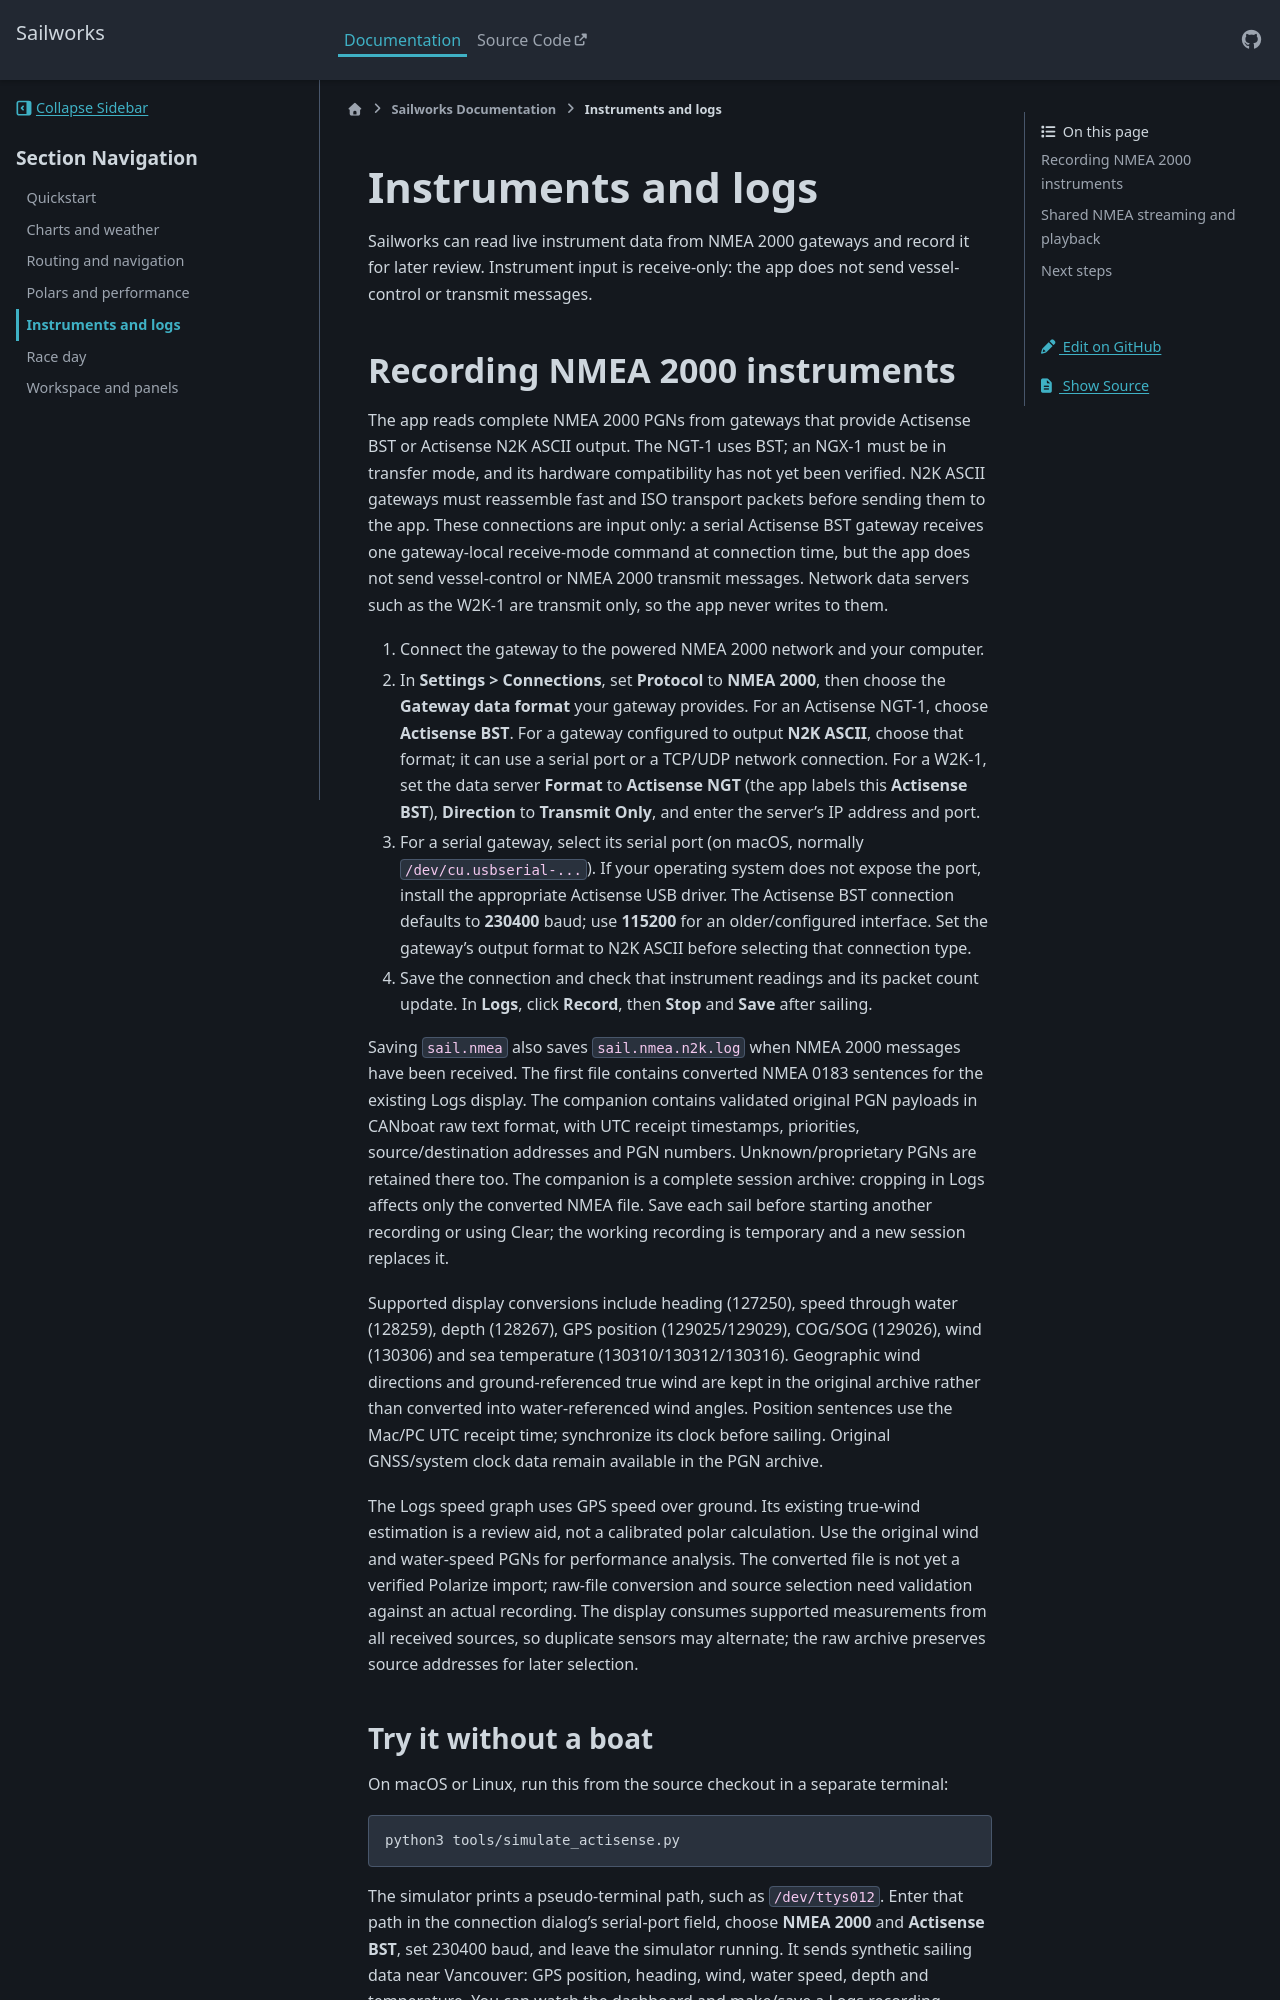

repository: evanlivingston/sailworks · page: docs/instruments-logs.html · generator: sphinx

Instruments and logs
====================

Sailworks can read live instrument data from NMEA 2000 gateways and record it for later
review. Instrument input is receive-only: the app does not send vessel-control or
transmit messages.

(recording-nmea-2000-instruments)=
Recording NMEA 2000 instruments
-------------------------------

The app reads complete NMEA 2000 PGNs from gateways that provide Actisense BST or
Actisense N2K ASCII output. The NGT-1 uses BST; an NGX-1 must be in transfer mode, and
its hardware compatibility has not yet been verified. N2K ASCII gateways must reassemble
fast and ISO transport packets before sending them to the app. These connections are
input only: a serial Actisense BST gateway receives one gateway-local receive-mode
command at connection time, but the app does not send vessel-control or NMEA 2000
transmit messages. Network data servers such as the W2K-1 are transmit only, so the app
never writes to them.

1. Connect the gateway to the powered NMEA 2000 network and your computer.
2. In **Settings > Connections**, set **Protocol** to **NMEA 2000**, then choose the
   **Gateway data format** your gateway provides. For an Actisense NGT-1, choose
   **Actisense BST**. For a gateway configured to output **N2K ASCII**, choose that
   format; it can use a serial port or a TCP/UDP network connection. For a W2K-1, set
   the data server **Format** to **Actisense NGT** (the app labels this **Actisense
   BST**), **Direction** to **Transmit Only**, and enter the server's IP address and
   port.
3. For a serial gateway, select its serial port (on macOS, normally
   `/dev/cu.usbserial-...`). If your operating system does not expose the port, install
   the appropriate Actisense USB driver. The Actisense BST connection defaults to
   **230400** baud; use **115200** for an older/configured interface. Set the gateway's
   output format to N2K ASCII before selecting that connection type.
4. Save the connection and check that instrument readings and its packet count update.
   In **Logs**, click **Record**, then **Stop** and **Save** after sailing.

Saving `sail.nmea` also saves `sail.nmea.n2k.log` when NMEA 2000 messages have been
received. The first file contains converted NMEA 0183 sentences for the existing Logs
display. The companion contains validated original PGN payloads in CANboat raw text
format, with UTC receipt timestamps, priorities, source/destination addresses and PGN
numbers. Unknown/proprietary PGNs are retained there too. The companion is a complete
session archive: cropping in Logs affects only the converted NMEA file. Save each sail
before starting another recording or using Clear; the working recording is temporary and
a new session replaces it.

Supported display conversions include heading (127250), speed through water (128259),
depth (128267), GPS position (129025/129029), COG/SOG (129026), wind (130306) and sea
temperature (130310/130312/130316). Geographic wind directions and ground-referenced
true wind are kept in the original archive rather than converted into water-referenced
wind angles. Position sentences use the Mac/PC UTC receipt time; synchronize its clock
before sailing. Original GNSS/system clock data remain available in the PGN archive.

The Logs speed graph uses GPS speed over ground. Its existing true-wind estimation is a
review aid, not a calibrated polar calculation. Use the original wind and water-speed
PGNs for performance analysis. The converted file is not yet a verified Polarize import;
raw-file conversion and source selection need validation against an actual recording.
The display consumes supported measurements from all received sources, so duplicate
sensors may alternate; the raw archive preserves source addresses for later selection.
